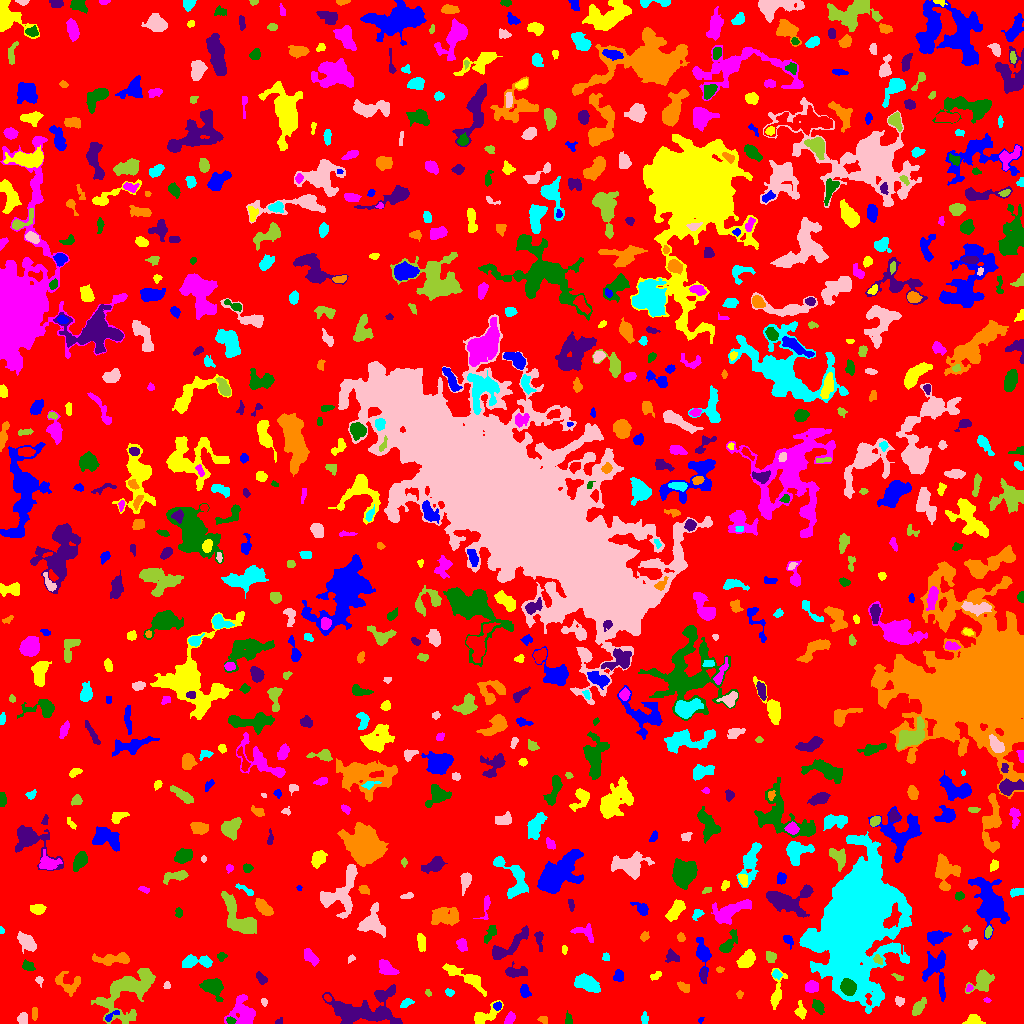

The file beside this chart, header and first rows:
ID, X, Y, A, B, theta, total_flux, mu_max, mu_median, mu_mean, R_fwhm, R_e, R10, R90, x_start, x_end, y_start, y_end, area, greylevel
0, 508.5, 516.9, 303, 293, 0.9395, 1270102, 12.0, 1.0, 1.675, 50.76, 226.4, 85.99, 367.3, 0, 1023, 0, 1023, 758277, 1.675
1, 700.9, 3.912, 1.517, 1.063, 0.7458, 34.0, 2.0, 1.0, 1.062, 2.706, 1.596, 0.5642, 2.459, 698, 704, 0, 6, 32, 7.062
2, 974.2, 3.283, 3.702, 2.349, -0.1492, 573.0, 10.0, 4.0, 3.952, 4.26, 3.523, 1.382, 5.557, 962, 985, 0, 9, 145, 7.952
3, 509.5, 4.706, 3.177, 1.955, 1.045, 330.0, 7.0, 3.0, 3.056, 3.868, 3.141, 1.262, 4.853, 504, 515, 0, 12, 108, 7.056
4, 230.5, 3.133, 2.417, 1.592, -0.2317, 128.0, 4.0, 2.0, 2.098, 3.656, 2.459, 0.9772, 3.868, 226, 236, 0, 7, 61, 9.098
5, 277.9, 1.077, 1.038, 0.9546, 0.7854, 39.0, 5.0, 0.0, 0.907, 1.596, 1.128, 0.0, 1.871, 275, 282, 0, 6, 43, 5.907
6, 542.8, 3.946, 2.477, 1.812, -0.3591, 111.0, 3.0, 2.0, 1.682, 3.523, 2.706, 0.9772, 4.068, 537, 547, 0, 7, 66, 5.682
7, 644.5, 4.768, 2.865, 1.716, -0.0, 138.0, 3.0, 2.0, 1.792, 3.742, 2.764, 1.128, 4.37, 641, 648, 0, 12, 77, 5.792
8, 22.55, 4.441, 2.689, 2.298, -1.536, 379.0, 7.0, 3.0, 3.445, 3.909, 3.141, 1.262, 4.918, 17, 27, 0, 11, 110, 7.445
9, 128.2, 32.93, 17.02, 9.041, 0.6957, 5286, 11.0, 4.0, 4.195, 10.3, 10.85, 4.146, 17.51, 91, 155, 0, 55, 1260, 7.195
10, 449.4, 3.698, 2.128, 1.765, 1.375, 106.0, 4.0, 1.0, 1.262, 2.985, 2.326, 0.7979, 3.949, 445, 453, 0, 11, 84, 6.262
11, 110.7, 7.197, 4.618, 1.592, 0.6217, 178.0, 4.0, 2.0, 2.145, 4.334, 2.821, 1.128, 4.478, 105, 119, 2, 13, 83, 8.145
12, 483.7, 7.208, 8.135, 3.145, 0.5689, 822.0, 10.0, 2.0, 3.022, 4.478, 4.442, 1.693, 7.695, 474, 503, 0, 23, 272, 7.022
13, 243.2, 10.83, 6.997, 6.268, -1.13, 2105, 12.0, 4.0, 4.27, 6.333, 6.747, 2.459, 10.88, 224, 255, 0, 29, 493, 7.27
14, 568.2, 4.17, 3.056, 1.627, -1.512, 141.0, 4.0, 2.0, 1.88, 3.613, 2.646, 1.128, 4.297, 565, 572, 0, 13, 75, 5.88
15, 385.2, 10.07, 1.88, 1.574, -1.036, 102.0, 4.0, 1.0, 1.645, 2.877, 2.111, 0.7979, 3.523, 381, 389, 6, 14, 62, 9.645
16, 34.48, 9.865, 3.333, 1.463, 1.559, 111.0, 2.0, 2.0, 1.48, 4.754, 2.932, 1.262, 4.334, 32, 37, 3, 16, 75, 6.48
17, 406.5, 20.35, 3.467, 1.827, 0.4392, 220.0, 6.0, 2.0, 2.34, 3.656, 3.038, 1.128, 4.652, 400, 414, 16, 25, 94, 6.34
18, 264.1, 21.53, 1.999, 1.48, -1.205, 70.0, 3.0, 1.0, 1.458, 2.459, 2.111, 0.7979, 3.478, 261, 267, 17, 25, 48, 5.458
19, 917.8, 15.22, 4.572, 2.136, 1.001, 380.0, 5.0, 2.0, 2.222, 4.406, 3.7, 1.493, 6.232, 912, 926, 8, 26, 171, 6.222
20, 327.6, 25.6, 2.105, 1.449, -0.7076, 90.0, 4.0, 2.0, 1.8, 2.932, 2.185, 0.7979, 3.523, 324, 331, 22, 29, 50, 7.8
21, 497.4, 17.4, 1.954, 1.88, 0.5297, 240.0, 7.0, 3.0, 3.636, 3.09, 2.394, 0.9772, 3.868, 493, 501, 13, 22, 66, 10.64
22, 800.6, 11.3, 3.341, 2.364, -1.387, 349.0, 7.0, 2.0, 2.604, 3.613, 3.141, 1.262, 5.293, 794, 806, 4, 23, 134, 6.604
23, 987.0, 23.36, 1.509, 1.012, -0.4172, 28.0, 2.0, 1.0, 0.8, 2.646, 1.493, 0.5642, 2.459, 983, 991, 21, 26, 35, 5.8
24, 818, 16.4, 3.746, 2.196, -1.014, 293.0, 6.0, 2.0, 2.139, 3.613, 3.478, 1.262, 5.726, 812, 824, 9, 24, 137, 6.139
25, 361, 13.23, 19.3, 8.694, 0.07289, 4349, 9.0, 3.0, 3.661, 10.37, 10.62, 4.068, 17.28, 322, 402, 0, 39, 1188, 6.661
26, 739.6, 29.26, 1.803, 1.651, 1.4, 69.0, 3.0, 1.0, 1.408, 2.646, 2.185, 0.7979, 3.385, 736, 743, 25, 33, 49, 5.408
27, 449.4, 30.97, 2.352, 1.504, -0.4945, 87.0, 3.0, 1.0, 1.381, 2.821, 2.394, 0.7979, 3.827, 445, 454, 27, 35, 63, 6.381
28, 899.3, 22.18, 2.36, 2.004, -0.6622, 179.0, 5.0, 2.0, 2.237, 3.141, 2.706, 0.9772, 4.37, 895, 904, 17, 27, 80, 6.237
29, 428.4, 30.64, 1.393, 1.008, -0.4491, 25.0, 2.0, 0.0, 0.6098, 2.459, 1.382, 0.5642, 2.257, 425, 431, 27, 34, 41, 5.61
30, 618.4, 24.16, 3.994, 1.501, -0.1763, 70.0, 3.0, 1.0, 0.814, 1.784, 2.523, 0.7979, 3.909, 605, 626, 21, 30, 86, 5.814
31, 524.7, 32.01, 3.104, 2.134, -1.247, 368.0, 8.0, 3.0, 3.119, 3.827, 3.192, 1.128, 5.14, 520, 531, 26, 39, 118, 7.119
32, 466.9, 45.37, 13.27, 2.903, -0.5318, 1239, 7.0, 3.0, 3.105, 6.482, 6.333, 2.394, 10.12, 442, 486, 27, 60, 399, 6.105
33, 969.2, 35.13, 1.899, 1.294, 0.6986, 61.0, 3.0, 1.0, 1.298, 2.585, 2.034, 0.7979, 3.038, 966, 973, 32, 39, 47, 7.298
34, 213, 36.45, 5.221, 4.008, -0.6034, 2020, 15.0, 5.0, 6.03, 5.836, 5.262, 2.111, 8.759, 199, 223, 22, 45, 335, 9.03
35, 261.3, 45.04, 3.438, 1.961, -0.8293, 234.0, 4.0, 2.0, 2.25, 4.918, 3.338, 1.262, 4.886, 256, 267, 39, 52, 104, 6.25
36, 683.6, 36.45, 3.47, 1.913, -0.5541, 254.0, 5.0, 2.0, 2.396, 3.989, 3.241, 1.262, 4.886, 677, 689, 31, 42, 106, 6.396
37, 586.9, 40.07, 6.51, 3.21, -0.3565, 1150, 7.0, 3.0, 3.276, 7.001, 5.698, 2.257, 8.885, 574, 600, 31, 50, 351, 7.276
38, 166.8, 37.34, 1.754, 1.476, 1.183, 47.0, 4.0, 1.0, 0.9592, 1.954, 1.784, 0.5642, 2.932, 163, 170, 35, 42, 49, 5.959
39, 981.6, 43.41, 5.998, 4.168, 0.8281, 706.0, 7.0, 2.0, 2.107, 4.029, 5.14, 1.871, 8.903, 965, 994, 30, 54, 335, 6.107
40, 237.0, 46.44, 4.792, 1.977, 0.2174, 387.0, 6.0, 2.0, 2.529, 4.918, 3.742, 1.493, 5.836, 225, 245, 42, 52, 153, 7.529
41, 618.8, 47.67, 2.819, 2.37, -1.495, 305.0, 6.0, 3.0, 2.723, 4.26, 3.241, 1.262, 5.046, 613, 623, 42, 54, 112, 6.723
42, 776.7, 29.87, 9.507, 2.776, 1.393, 602.0, 6.0, 2.0, 2.289, 5.441, 4.618, 1.871, 7.632, 770, 787, 14, 55, 263, 6.289
43, 811.8, 36.46, 3.113, 2.723, 0.002164, 696.0, 9.0, 4.5, 4.64, 4.886, 3.785, 1.493, 5.809, 805, 818, 31, 43, 150, 8.64
44, 848.4, 35.79, 3.554, 3.268, -0.8732, 2703, 28.0, 11.0, 11.7, 5.232, 4.334, 1.693, 6.979, 840, 856, 28, 45, 231, 34.7
45, 703.6, 48.0, 3.824, 1.482, -1.532, 243.0, 6.0, 3.0, 2.793, 4.068, 3.038, 1.128, 4.583, 700, 706, 40, 55, 87, 7.793
46, 67.67, 39.73, 7.145, 4.949, -0.4051, 654.0, 5.0, 2.0, 2.271, 6.433, 5.109, 2.034, 7.797, 55, 80, 27, 52, 288, 7.271
47, 776.2, 49.24, 2.094, 1.53, -0.1754, 109.0, 5.0, 1.0, 1.416, 2.326, 2.111, 0.7979, 3.613, 772, 782, 44, 54, 77, 7.416
48, 39.18, 43.15, 2.123, 1.751, -1.222, 94.0, 3.0, 1.0, 1.593, 2.985, 2.326, 0.9772, 3.742, 35, 43, 36, 47, 59, 6.593
49, 898.1, 46.3, 3.334, 1.383, -0.4031, 84.0, 3.0, 1.0, 1.4, 3.038, 2.523, 0.9772, 3.785, 891, 903, 43, 50, 60, 5.4
50, 335.9, 44.9, 2.741, 2.298, -1.004, 308.0, 6.0, 3.0, 2.775, 4.297, 3.192, 1.262, 5.015, 330, 341, 40, 52, 111, 6.775
51, 936.2, 52.52, 11.92, 5.87, -1.413, 1419, 6.0, 3.0, 2.677, 9.575, 7.611, 2.932, 11.47, 922, 945, 22, 73, 530, 6.677
52, 655.8, 47.66, 3.286, 1.674, 0.5779, 131.0, 4.0, 2.0, 1.701, 3.7, 2.821, 0.9772, 4.37, 650, 661, 43, 52, 77, 5.701
53, 386.5, 55.01, 4.82, 2.924, -0.6691, 538.0, 5.0, 2.0, 2.445, 5.698, 4.478, 1.784, 7.047, 379, 399, 49, 64, 220, 6.445
54, 27.94, 57.35, 3.262, 2.239, -0.4503, 426.0, 7.0, 4.0, 3.873, 4.478, 3.432, 1.382, 5.232, 22, 35, 53, 64, 110, 7.873
55, 516.2, 51.2, 5.93, 2.374, -0.001823, 781.0, 9.0, 4.0, 3.755, 5.293, 4.478, 1.693, 6.747, 505, 527, 46, 62, 208, 7.755
56, 720.5, 53.97, 1.708, 1.097, 0.00768, 39.0, 3.0, 1.0, 0.8667, 1.693, 1.493, 0.5642, 2.646, 716, 724, 51, 57, 45, 6.867
57, 197.7, 62.03, 8.558, 2.747, 0.01172, 810.0, 8.0, 3.0, 2.822, 5.412, 5.171, 1.871, 8.176, 182, 212, 56, 69, 287, 6.822
58, 351, 64.79, 2.027, 1.505, 0.5123, 81.0, 4.0, 1.0, 1.653, 2.764, 2.111, 0.7979, 3.385, 348, 355, 60, 69, 49, 5.653
59, 878.2, 63.82, 2.613, 1.511, -0.8763, 120.0, 4.0, 1.5, 1.622, 3.432, 2.394, 0.7979, 3.868, 873, 882, 59, 69, 74, 9.622
... 775 more rows
